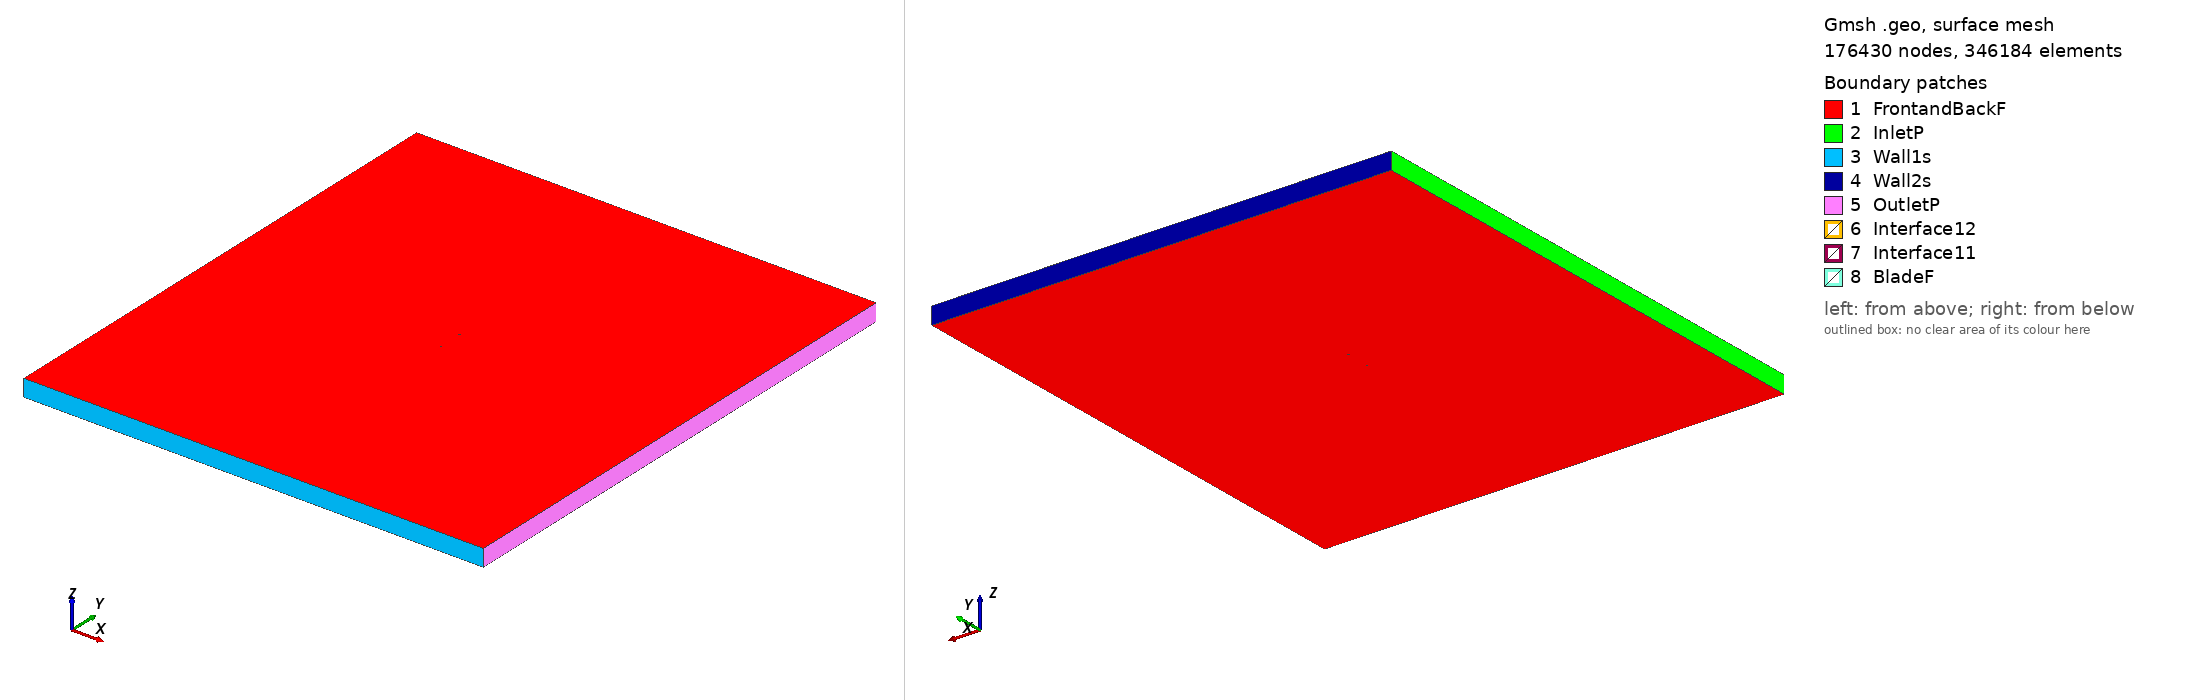

Gmsh geometry script, surface-meshed: 176430 nodes, 346184 surface elements. Boundary patches (legend numbers): 1 FrontandBackF, 2 InletP, 3 Wall1s, 4 Wall2s, 5 OutletP, 6 Interface12, 7 Interface11, 8 BladeF. Left view from above one corner, right view from below the opposite corner. Legend entries are the model's physical surfaces. The drawing asked Gmsh for element sizes between 1% and 20% of the model's largest extent; the script's own settings can give other sizes.

=== raf89_tsr_1.7455_aoa_-3.5059.geo (drawn) ===
SetFactory("OpenCASCADE");

Point(1) = {0.074915, 0.738416, 0, 1.0};
Point(2) = {0.062957, 0.734210, 0, 1.0};
Point(3) = {0.047936, 0.728992, 0, 1.0};
Point(4) = {0.032910, 0.723852, 0, 1.0};
Point(5) = {0.017862, 0.719078, 0, 1.0};
Point(6) = {0.002751, 0.715328, 0, 1.0};
Point(7) = {-0.012438, 0.712862, 0, 1.0};
Point(8) = {-0.027705, 0.711649, 0, 1.0};
Point(9) = {-0.043081, 0.712224, 0, 1.0};
Point(10) = {-0.058636, 0.715733, 0, 1.0};
Point(11) = {-0.066534, 0.719444, 0, 1.0};
Point(12) = {-0.070549, 0.722378, 0, 1.0};
Point(13) = {-0.074860, 0.730140, 0, 1.0};
Point(14) = {-0.071493, 0.737783, 0, 1.0};
Point(15) = {-0.067839, 0.740749, 0, 1.0};
Point(16) = {-0.060399, 0.744497, 0, 1.0};
Point(17) = {-0.045299, 0.748430, 0, 1.0};
Point(18) = {-0.030046, 0.749857, 0, 1.0};
Point(19) = {-0.014714, 0.750000, 0, 1.0};
Point(20) = {0.000670, 0.749303, 0, 1.0};
Point(21) = {0.016122, 0.747489, 0, 1.0};
Point(22) = {0.031578, 0.745600, 0, 1.0};
Point(23) = {0.047049, 0.743481, 0, 1.0};
Point(24) = {0.062510, 0.741515, 0, 1.0};
Point(25) = {0.074821, 0.739950, 0, 1.0};
Point(26) = {-0.074915, -0.738416, 0, 1.0};
Point(27) = {-0.062957, -0.734210, 0, 1.0};
Point(28) = {-0.047936, -0.728992, 0, 1.0};
Point(29) = {-0.032910, -0.723852, 0, 1.0};
Point(30) = {-0.017862, -0.719078, 0, 1.0};
Point(31) = {-0.002751, -0.715328, 0, 1.0};
Point(32) = {0.012438, -0.712862, 0, 1.0};
Point(33) = {0.027705, -0.711649, 0, 1.0};
Point(34) = {0.043081, -0.712224, 0, 1.0};
Point(35) = {0.058636, -0.715733, 0, 1.0};
Point(36) = {0.066534, -0.719444, 0, 1.0};
Point(37) = {0.070549, -0.722378, 0, 1.0};
Point(38) = {0.074860, -0.730140, 0, 1.0};
Point(39) = {0.071493, -0.737783, 0, 1.0};
Point(40) = {0.067839, -0.740749, 0, 1.0};
Point(41) = {0.060399, -0.744497, 0, 1.0};
Point(42) = {0.045299, -0.748430, 0, 1.0};
Point(43) = {0.030046, -0.749857, 0, 1.0};
Point(44) = {0.014714, -0.750000, 0, 1.0};
Point(45) = {-0.000670, -0.749303, 0, 1.0};
Point(46) = {-0.016122, -0.747489, 0, 1.0};
Point(47) = {-0.031578, -0.745600, 0, 1.0};
Point(48) = {-0.047049, -0.743481, 0, 1.0};
Point(49) = {-0.062510, -0.741515, 0, 1.0};
Point(50) = {-0.074821, -0.739950, 0, 1.0};

// Lines: first blade (splines 1-4)
Spline(1) = {1:25};
Spline(2) = {25,1};

// Lines: second blade (splines 5-8)
Spline(3) = {26:50};
Spline(4) = {50,26};

// Outer domain (points 20001-4 and lines)
Point(51) = {-13.50000000, -15.00000000, 0, 1.0};
Point(52) = {-13.50000000, 15.00000000, 0, 1.0};
Point(53) = {13.50000000, 15.00000000, 0, 1.0};
Point(54) = {13.50000000, -15.00000000, 0, 1.0};
Line(11) = {51, 52};
Line(12) = {52, 53};
Line(13) = {53, 54};
Line(14) = {51, 54};

// Interface (between moving and stationary domain) (circles)
Circle(9) = {0, 0, 0, 0.80000000, 0, 2*Pi};
Circle(10) = {0, 0, 0, 0.80000000, 0, 2*Pi};

// Loops collect Lines/Splines/etc (blade1, blade2, domain, first circle)
Line Loop(1) = {1:2};
Line Loop(2) = {3:4};
Line Loop(3) = {11,12,13,-14};
Line Loop(4) = {9};

// BooleanDifference cuts out the circle/interface from the domain
Plane Surface(1) = {3};
Plane Surface(2) = {4};
BooleanDifference{ Surface{1}; Delete;}{ Surface{2}; Delete;}

// This one cuts out the blades from the inner circle/interface
Line Loop(6) = {10};
Plane Surface(5) = {6};
Plane Surface(6) = {1};
Plane Surface(7) = {2};
BooleanDifference{ Surface{5}; Delete;}{ Surface{6,7}; Delete;}

// extrude to 3rd dimension
Extrude {0, 0, 1} {Surface{1}; Surface{5}; Layers{1}; Recombine;}

// Physical Surfaces are the named boundaries (patches)
Physical Surface("Interface11") = {12};
Physical Surface("Interface12") = {10};

// sides of domain
Physical Surface("InletP") = {6};
Physical Surface("OutletP") = {9};

// top and bottom of domain
Physical Surface("Wall1s") = {7};
Physical Surface("Wall2s") = {8};

// Check FrontandBackF by ensuring there is nothing in the 3rd dimension
Physical Surface("FrontandBackF") = {1,11,5,17};
Physical Surface("BladeF") = {13:16};
Physical Volume("Turbine") = {2};
Physical Volume("Farfield") = {1};

// settings for airfoil boundary layer
Field[1] = BoundaryLayer;
Field[1].EdgesList = {1:4};
Field[1].hwall_n = 1e-3;
Field[1].thickness = 1.5e-2;
Field[1].ratio = 1.05;
Field[1].Quads = 1;
BoundaryLayer Field = 1;

// control points for mesh (blade and interface)
// floor((arc length / 1.5mm)/ 2) -> Transfinite Line
Transfinite Line {1,3} = 106 Using Progression 1;
Transfinite Line {2,4} = 2 Using Progression 1;
Transfinite Line {9, 15} = 800 Using Progression 1;

// For more information on gmsh syntax, visit http://gmsh.info/doc/texinfo/gmsh.html
